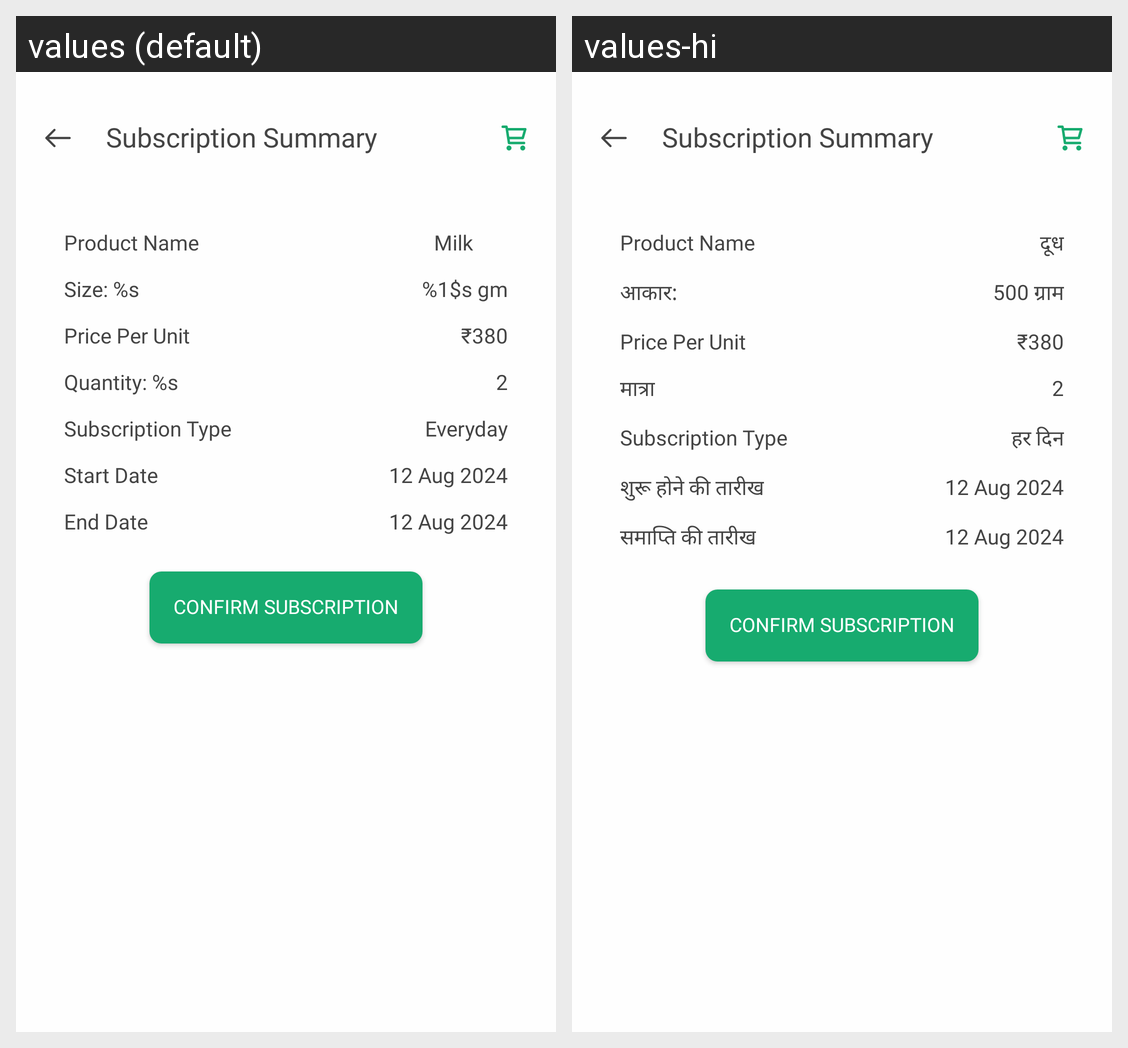

The Android screen above is rendered under two locales of the same app. Produce the string resources it draws, with the default and per-locale values.
Android screen res/layout/fragment_subscription_summary.xml rendered under 2 locales, left to right: values (default), values-hi. Device: Nexus 5 (rendered at 1080×1920; each locale shown at half size, 540×960, under a caption strip naming it); theme Theme.AppCompat.NoActionBar.
Strings drawn on this screen, with the default value and each locale's value (text and hints the layout hard-codes, and strings that could not be matched under every locale, appear in the picture but are not listed):

subscription_summary
  values: Subscription Summary
  values-hi: Subscription Summary  [not translated; the default value is used]

product_name
  values: Product Name
  values-hi: Product Name  [not translated; the default value is used]

milk
  values: Milk       
  values-hi: दूध

size
  values: Size: %s
  values-hi: आकार:

size_numbers
  values: %1$s gm
  values-hi: 500 ग्राम

price_per_unit_string
  values: Price Per Unit
  values-hi: Price Per Unit  [not translated; the default value is used]

total_price
  values: ₹380
  values-hi: ₹380

quantity
  values: Quantity: %s
  values-hi: मात्रा

_2
  values: 2
  values-hi: 2  [not translated; the default value is used]

subscription_type
  values: Subscription Type
  values-hi: Subscription Type  [not translated; the default value is used]

everyday
  values: Everyday
  values-hi: हर दिन

start_date
  values: Start Date
  values-hi: शुरू होने की तारीख

sample_date
  values: 12 Aug 2024
  values-hi: 12 Aug 2024  [not translated; the default value is used]

end_date
  values: End Date
  values-hi: समाप्ति की तारीख

confirm_subscription
  values: Confirm Subscription
  values-hi: Confirm Subscription  [not translated; the default value is used]
